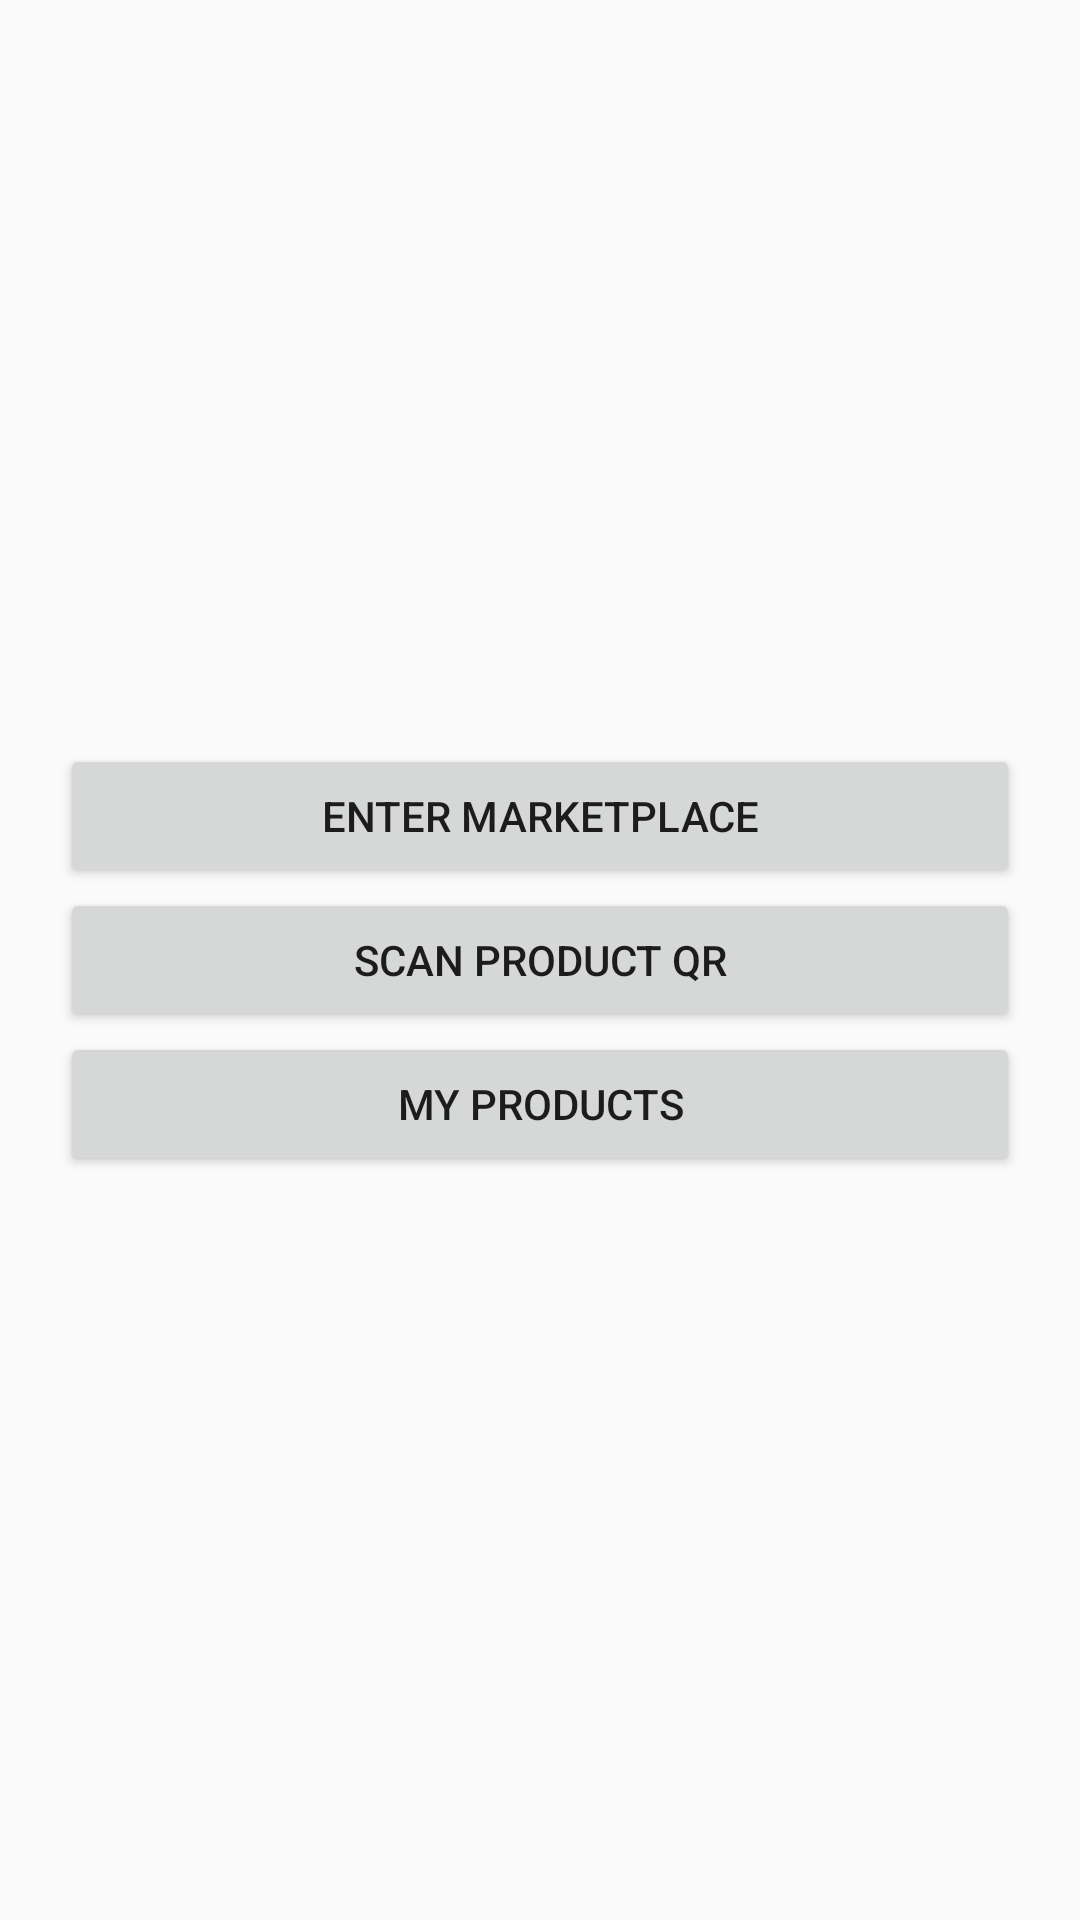

Reconstruct the res/layout file that produces this screen, plus the resources it refers to.
<!-- AndroidManifest.xml: application theme Theme.BuildWellApp -->
<!-- res/layout/activity_main.xml -->
<LinearLayout xmlns:android="http://schemas.android.com/apk/res/android"
    android:orientation="vertical" android:layout_width="match_parent"
    android:layout_height="match_parent" android:gravity="center" android:padding="20dp">

    <Button
        android:id="@+id/btnMarketplace"
        android:layout_width="match_parent"
        android:layout_height="wrap_content"
        android:text="Enter Marketplace" />

    <Button
        android:id="@+id/btnScanProduct"
        android:layout_width="match_parent"
        android:layout_height="wrap_content"
        android:text="Scan Product QR" />

    <Button
        android:id="@+id/btnProductList"
        android:layout_width="match_parent"
        android:layout_height="wrap_content"
        android:text="My Products" />
</LinearLayout>
<!-- resources referenced by this layout -->
<resources>
  <style name="Theme.BuildWellApp" parent="Theme.AppCompat.Light.NoActionBar">
          
          <item name="colorPrimary">@color/purple_500</item>
          <item name="colorPrimaryVariant">@color/purple_700</item>
          <item name="colorOnPrimary">@color/white</item>
          <item name="colorSecondary">@color/teal_200</item>
          <item name="colorSecondaryVariant">@color/teal_700</item>
          <item name="colorOnSecondary">@color/black</item>
      </style>
  <color name="purple_500">#6200EE</color>
  <color name="purple_700">#3700B3</color>
  <color name="white">#FFFFFF</color>
  <color name="teal_200">#03DAC5</color>
  <color name="teal_700">#018786</color>
  <color name="black">#000000</color>
</resources>
